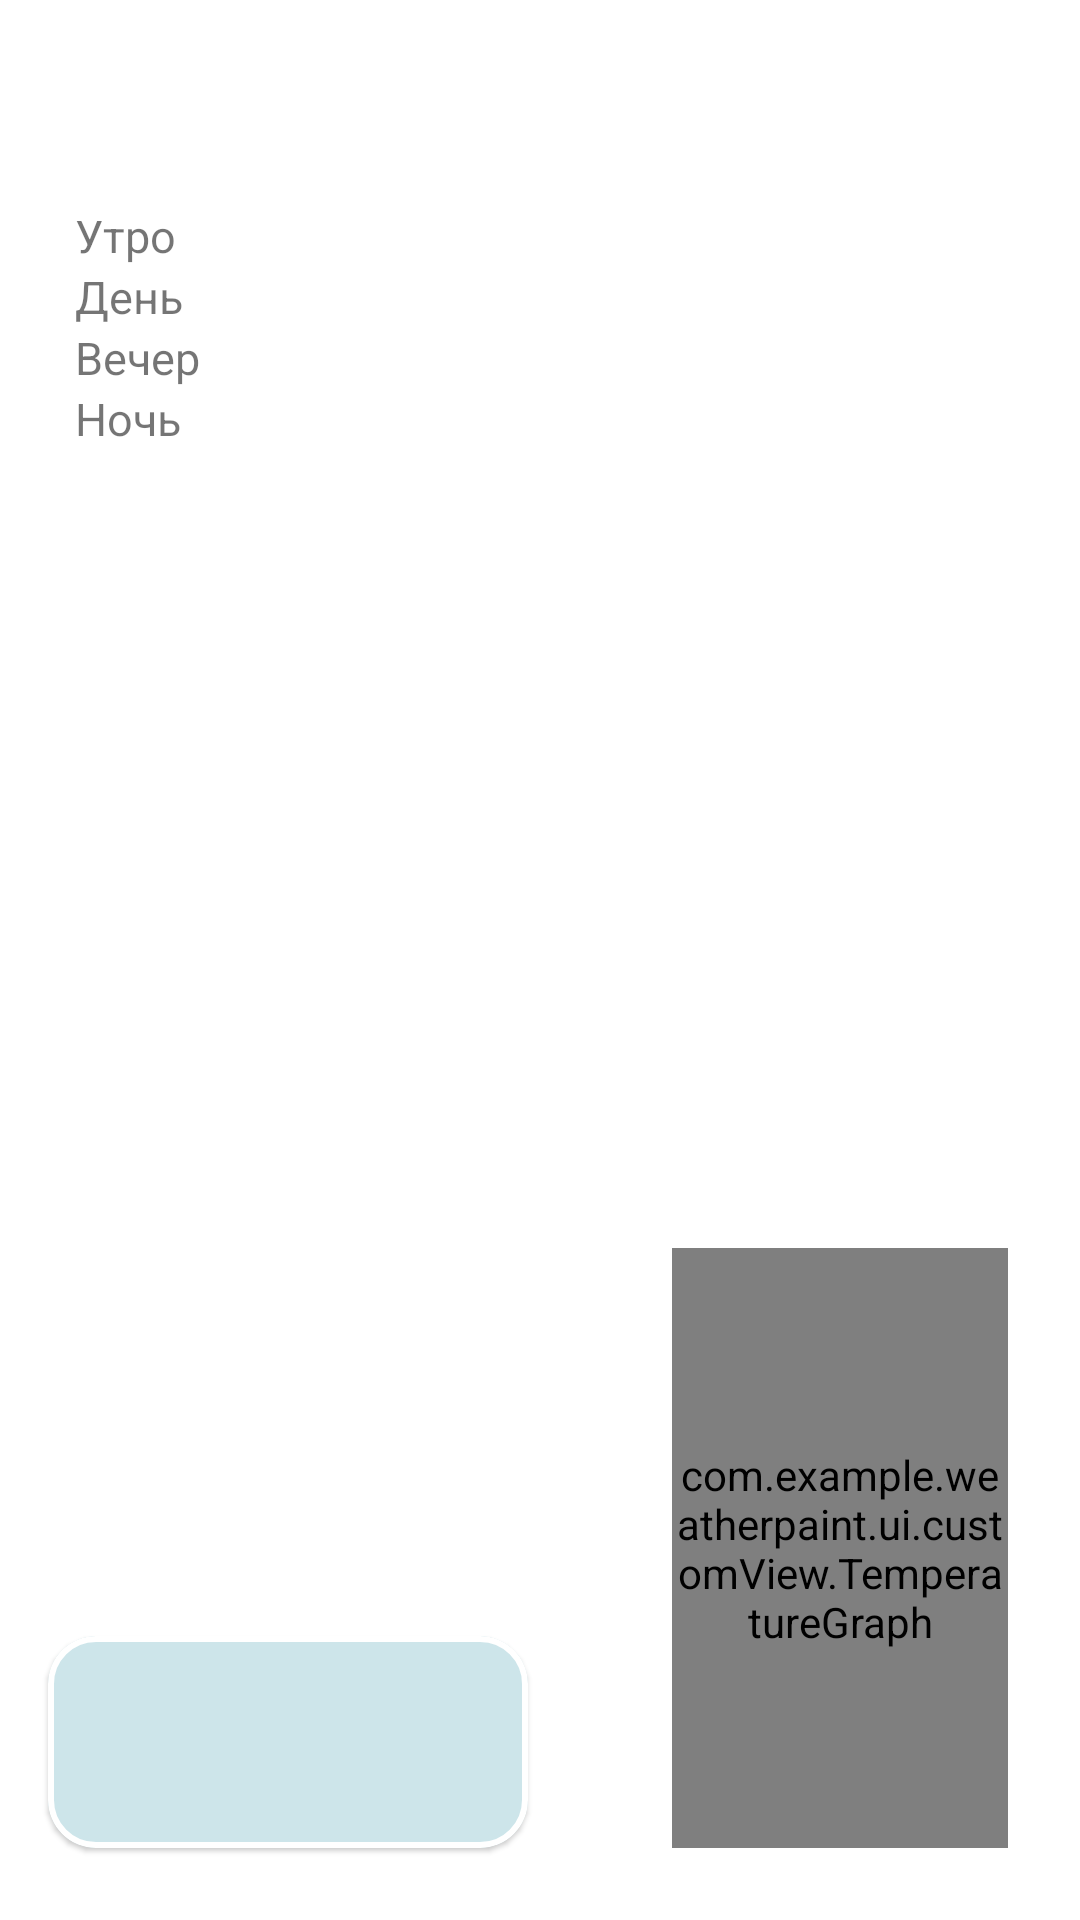

Produce the Android XML layout that renders to this screen, including the resource entries it uses.
<!-- AndroidManifest.xml: application theme LightTheme -->
<!-- res/layout/details_week_fragment.xml -->
<?xml version="1.0" encoding="utf-8"?>
<androidx.constraintlayout.widget.ConstraintLayout xmlns:android="http://schemas.android.com/apk/res/android"
    xmlns:app="http://schemas.android.com/apk/res-auto"
    xmlns:tools="http://schemas.android.com/tools"
    android:layout_width="match_parent"
    android:layout_height="match_parent">

    <TextView
        android:id="@+id/headerDetails"
        android:layout_width="wrap_content"
        android:layout_height="wrap_content"
        android:layout_marginStart="24dp"
        android:layout_marginTop="12dp"
        android:textSize="24sp"
        app:layout_constraintStart_toStartOf="parent"
        app:layout_constraintTop_toTopOf="parent"
        tools:text="25 Апреля" />

    <ImageView
        android:id="@+id/imageHeader"
        android:layout_width="40dp"
        android:layout_height="40dp"
        android:layout_marginStart="32dp"
        android:layout_marginTop="10dp"
        android:src="@drawable/moon"
        app:layout_constraintStart_toEndOf="@+id/headerDetails"
        app:layout_constraintTop_toTopOf="parent" />

    <LinearLayout
        android:id="@+id/linearLayout"
        android:layout_width="match_parent"
        android:layout_height="0dp"
        android:layout_marginStart="9dp"
        android:layout_marginTop="@dimen/dimensDetails"
        android:orientation="vertical"
        app:layout_constraintStart_toStartOf="parent"
        app:layout_constraintTop_toBottomOf="@+id/headerDetails">

        <LinearLayout
            android:layout_width="match_parent"
            android:layout_height="wrap_content"
            android:orientation="horizontal"
            app:layout_constraintEnd_toEndOf="parent"
            app:layout_constraintStart_toStartOf="parent"
            app:layout_constraintTop_toTopOf="parent">

            <TextView
                android:id="@+id/textMor"
                android:layout_width="65dp"
                android:layout_height="wrap_content"
                android:layout_gravity="center"
                android:layout_marginStart="16dp"
                android:text="@string/mor"
                android:textSize="15sp" />

            <TextView
                android:id="@+id/textTempMor"
                android:layout_width="wrap_content"
                android:layout_height="wrap_content"
                android:layout_marginStart="0dp"
                android:layout_marginEnd="20dp"
                android:textSize="15sp"
                tools:text="+5°c" />
        </LinearLayout>

        <LinearLayout
            android:layout_width="match_parent"
            android:layout_height="wrap_content"
            android:orientation="horizontal"
            app:layout_constraintEnd_toEndOf="parent"
            app:layout_constraintStart_toStartOf="parent"
            app:layout_constraintTop_toTopOf="parent">

            <TextView
                android:id="@+id/textDay"
                android:layout_width="65dp"
                android:layout_height="wrap_content"
                android:layout_gravity="center"
                android:layout_marginStart="16dp"
                android:text="@string/day_ru"
                android:textSize="15sp" />

            <TextView
                android:id="@+id/textTempDay"
                android:layout_width="wrap_content"
                android:layout_height="wrap_content"
                android:layout_marginStart="0dp"
                android:layout_marginEnd="20dp"
                android:textSize="15sp"
                tools:text="+10°c" />
        </LinearLayout>

        <LinearLayout
            android:layout_width="match_parent"
            android:layout_height="wrap_content"
            android:orientation="horizontal"
            app:layout_constraintEnd_toEndOf="parent"
            app:layout_constraintStart_toStartOf="parent"
            app:layout_constraintTop_toTopOf="parent">

            <TextView
                android:id="@+id/textEve"
                android:layout_width="65dp"
                android:layout_height="wrap_content"
                android:layout_gravity="center"
                android:layout_marginStart="16dp"
                android:text="@string/eve_ru"
                android:textSize="15sp" />

            <TextView
                android:id="@+id/textTempEve"
                android:layout_width="wrap_content"
                android:layout_height="wrap_content"
                android:layout_marginStart="0dp"
                android:layout_marginEnd="20dp"
                android:textSize="15sp"
                tools:text="+11°c" />
        </LinearLayout>

        <LinearLayout
            android:layout_width="match_parent"
            android:layout_height="wrap_content"
            android:orientation="horizontal"
            app:layout_constraintEnd_toEndOf="parent"
            app:layout_constraintStart_toStartOf="parent"
            app:layout_constraintTop_toTopOf="parent">

            <TextView
                android:id="@+id/textNight"
                android:layout_width="65dp"
                android:layout_height="wrap_content"
                android:layout_gravity="center"
                android:layout_marginStart="16dp"
                android:text="@string/night_ru"
                android:textSize="15sp" />

            <TextView
                android:id="@+id/textTempNight"
                android:layout_width="wrap_content"
                android:layout_height="wrap_content"
                android:layout_marginStart="0dp"
                android:layout_marginEnd="20dp"
                android:textSize="15sp"
                tools:text="+3°c" />
        </LinearLayout>

    </LinearLayout>

    <com.google.android.material.card.MaterialCardView
        android:id="@+id/cardViewDetails"
        android:layout_width="160dp"
        android:layout_height="wrap_content"
        android:layout_marginHorizontal="16dp"
        android:layout_marginBottom="@dimen/dimensDetails"
        android:backgroundTint="?attr/lightCard"
        android:elevation="8dp"
        app:cardCornerRadius="16dp"
        app:layout_constraintBottom_toBottomOf="parent"
        app:layout_constraintStart_toStartOf="parent"
        app:strokeColor="#FFFFFF"
        app:strokeWidth="2dp">

        <LinearLayout
            android:layout_width="wrap_content"
            android:layout_height="wrap_content"
            android:layout_marginTop="2dp"
            android:layout_marginBottom="4dp"
            android:orientation="vertical">

            <TextView
                android:id="@+id/pressure"
                android:layout_width="wrap_content"
                android:layout_height="wrap_content"
                android:layout_marginStart="12dp"
                android:layout_marginTop="4dp"
                android:textSize="10sp"
                tools:ignore="SmallSp"
                tools:text="Давление 760 мм рт. ст." />

            <TextView
                android:id="@+id/speedWind"
                android:layout_width="wrap_content"
                android:layout_height="wrap_content"
                android:layout_marginStart="12dp"
                android:textSize="10sp"
                tools:ignore="SmallSp"
                tools:text="Ветер 4.9 м/с" />

            <TextView
                android:id="@+id/humidity"
                android:layout_width="wrap_content"
                android:layout_height="wrap_content"
                android:layout_marginStart="12dp"
                android:textSize="10sp"
                tools:ignore="SmallSp"
                tools:text="Влажность воздуха 90%" />

            <TextView
                android:id="@+id/temp2"
                android:layout_width="wrap_content"
                android:layout_height="wrap_content"
                android:layout_marginStart="12dp"
                android:layout_marginTop="6dp"
                android:textSize="10sp"
                tools:ignore="SmallSp"
                tools:text="Ощущается как  +12" />

        </LinearLayout>

    </com.google.android.material.card.MaterialCardView>

    <com.example.weatherpaint.ui.customView.TemperatureGraph
        android:id="@+id/tempGraph"
        android:layout_width="match_parent"
        android:layout_height="@dimen/heightGraph"
        android:layout_marginStart="224dp"
        android:layout_marginEnd="24dp"
        android:layout_marginBottom="@dimen/dimensDetails"
        app:layout_constraintBottom_toBottomOf="parent"
        app:layout_constraintEnd_toEndOf="parent" />

</androidx.constraintlayout.widget.ConstraintLayout>
<!-- resources referenced by this layout -->
<resources>
  <dimen name="dimensDetails">24dp</dimen>
  <dimen name="heightGraph">200dp</dimen>
  <string name="day_ru">День</string>
  <string name="eve_ru">Вечер</string>
  <string name="mor">Утро</string>
  <string name="night_ru">Ночь</string>
  <style name="LightTheme" parent="Theme.MaterialComponents.Light.NoActionBar">
          
          <item name="colorPrimary">@color/purple_500</item>
          <item name="colorPrimaryVariant">#9C9C9C</item>
          <item name="colorOnPrimary">@color/white</item>
          
          <item name="colorSecondary">@color/teal_200</item>
          <item name="colorSecondaryVariant">@color/teal_700</item>
          <item name="colorOnSecondary">@color/black</item>
          
          <item name="android:statusBarColor" tools:targetApi="l">?attr/colorPrimaryVariant</item>
  
          
          <item name="toolbarColor">#FFFFFF</item>
          <item name="bottomNavColor">#FFFFFF</item>
          <item name="bek">#F8F8F8</item>
          <item name="lightCard">#CDE5EA</item>
          <item name="lightCard_2">#FFFFFF</item>
          <item name="switchColor">#AAC3C8</item>
          <item name="withCardColor">#FFFFFF</item>
          <item name="deleteAll">#FFECEC</item>
          <item name="search">#EBFFFB</item>
          <item name="cardDetailsDB">#F3F3F3</item>
          <item name="cardDetailsDB_2">#FFFFFF</item>
          <item name="strokeColor">#C0C1C3</item>
          <item name="strokeColor_2">#E3E3E3</item>
  
      </style>
  <!-- not gathered from this repository: default colours our renderer supplied (Android Studio template values) -->
  <color name="purple_500">#FF6200EE</color>
  <color name="teal_200">#FF03DAC5</color>
  <color name="teal_700">#FF018786</color>
  <color name="black">#FF000000</color>
  <color name="white">#FFFFFFFF</color>
</resources>
